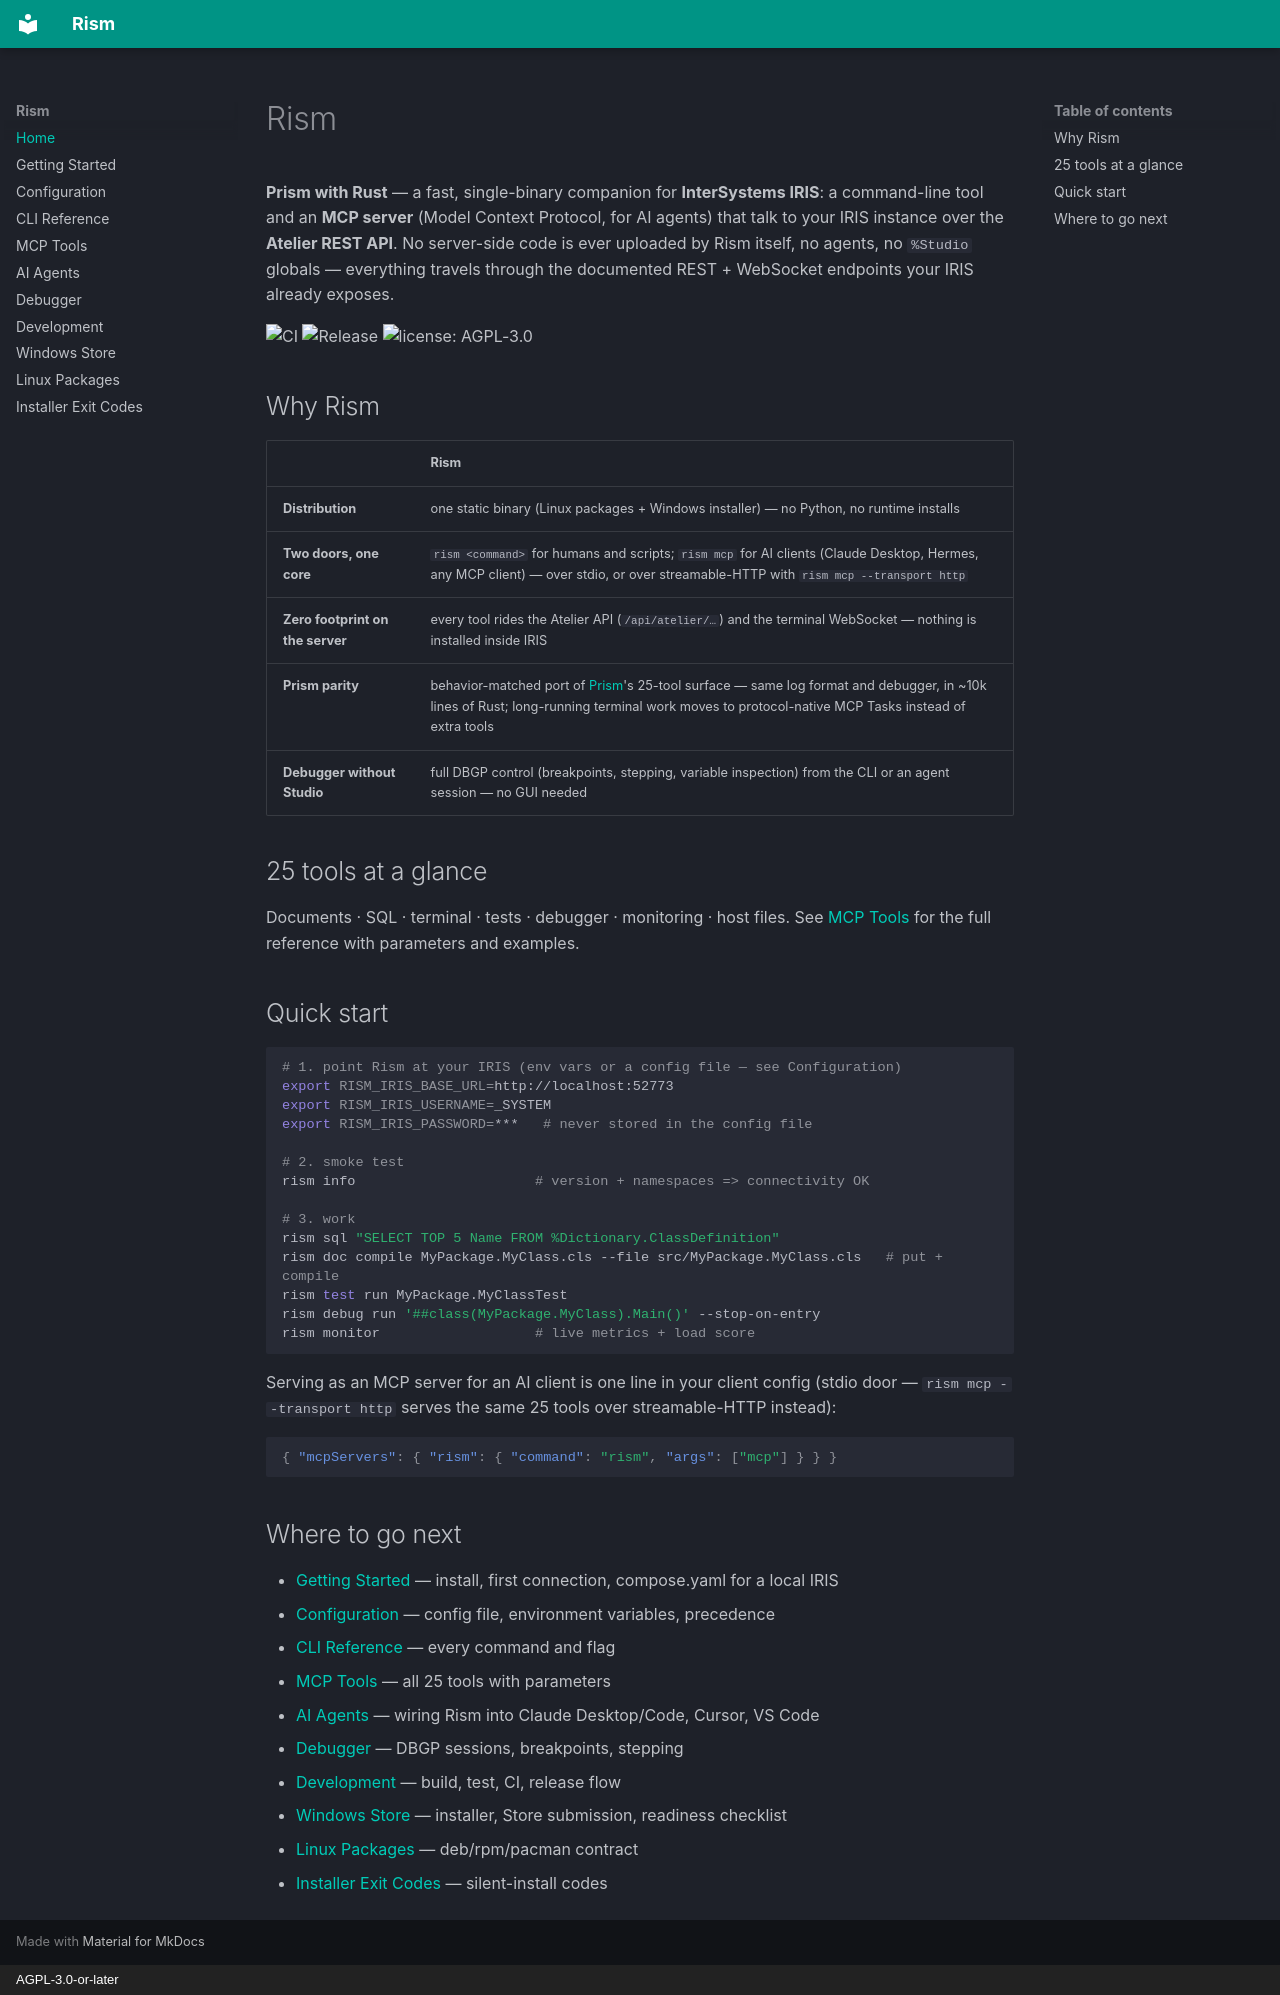

repository: AdriaERNI/Rism · page: index.html · generator: mkdocs · copyright: AGPL-3.0-or-later

# Rism

**Prism with Rust** — a fast, single-binary companion for **InterSystems IRIS**: a
command-line tool and an **MCP server** (Model Context Protocol, for AI agents) that
talk to your IRIS instance over the **Atelier REST API**. No server-side code is ever
uploaded by Rism itself, no agents, no `%Studio` globals — everything travels through
the documented REST + WebSocket endpoints your IRIS already exposes.

![CI](https://github.com/AdriaERNI/Rism/actions/workflows/ci.yml/badge.svg)
![Release](https://img.shields.io/github/v/tag/AdriaERNI/Rism?label=release)
![license: AGPL-3.0](https://img.shields.io/badge/license-AGPL--3.0-blue)

## Why Rism

| | Rism |
|---|---|
| **Distribution** | one static binary (Linux packages + Windows installer) — no Python, no runtime installs |
| **Two doors, one core** | `rism <command>` for humans and scripts; `rism mcp` for AI clients (Claude Desktop, Hermes, any MCP client) — over stdio, or over streamable-HTTP with `rism mcp --transport http` |
| **Zero footprint on the server** | every tool rides the Atelier API (`/api/atelier/…`) and the terminal WebSocket — nothing is installed inside IRIS |
| **Prism parity** | behavior-matched port of [Prism](https://github.com/AdriaERNI/Prism)'s 25-tool surface — same log format and debugger, in ~10k lines of Rust; long-running terminal work moves to protocol-native MCP Tasks instead of extra tools |
| **Debugger without Studio** | full DBGP control (breakpoints, stepping, variable inspection) from the CLI or an agent session — no GUI needed |

## 25 tools at a glance

Documents · SQL · terminal · tests · debugger · monitoring · host files. See
[MCP Tools](mcp-tools.md) for the full reference with parameters and examples.

## Quick start

```bash
# 1. point Rism at your IRIS (env vars or a config file — see Configuration)
export RISM_IRIS_BASE_URL=http://localhost:52773
export RISM_IRIS_USERNAME=_SYSTEM
export RISM_IRIS_PASSWORD=***   # never stored in the config file

# 2. smoke test
rism info                      # version + namespaces => connectivity OK

# 3. work
rism sql "SELECT TOP 5 Name FROM %Dictionary.ClassDefinition"
rism doc compile MyPackage.MyClass.cls --file src/MyPackage.MyClass.cls   # put + compile
rism test run MyPackage.MyClassTest
rism debug run '##class(MyPackage.MyClass).Main()' --stop-on-entry
rism monitor                   # live metrics + load score
```

Serving as an MCP server for an AI client is one line in your client config
(stdio door — `rism mcp --transport http` serves the same 25 tools over
streamable-HTTP instead):

```json
{ "mcpServers": { "rism": { "command": "rism", "args": ["mcp"] } } }
```

## Where to go next

- [Getting Started](getting-started.md) — install, first connection, compose.yaml for a local IRIS
- [Configuration](configuration.md) — config file, environment variables, precedence
- [CLI Reference](cli-reference.md) — every command and flag
- [MCP Tools](mcp-tools.md) — all 25 tools with parameters
- [AI Agents](ai-agents.md) — wiring Rism into Claude Desktop/Code, Cursor, VS Code
- [Debugger](debugger.md) — DBGP sessions, breakpoints, stepping
- [Development](development.md) — build, test, CI, release flow
- [Windows Store](windows-store.md) — installer, Store submission, readiness checklist
- [Linux Packages](linux-packages.md) — deb/rpm/pacman contract
- [Installer Exit Codes](installer-exit-codes.md) — silent-install codes
